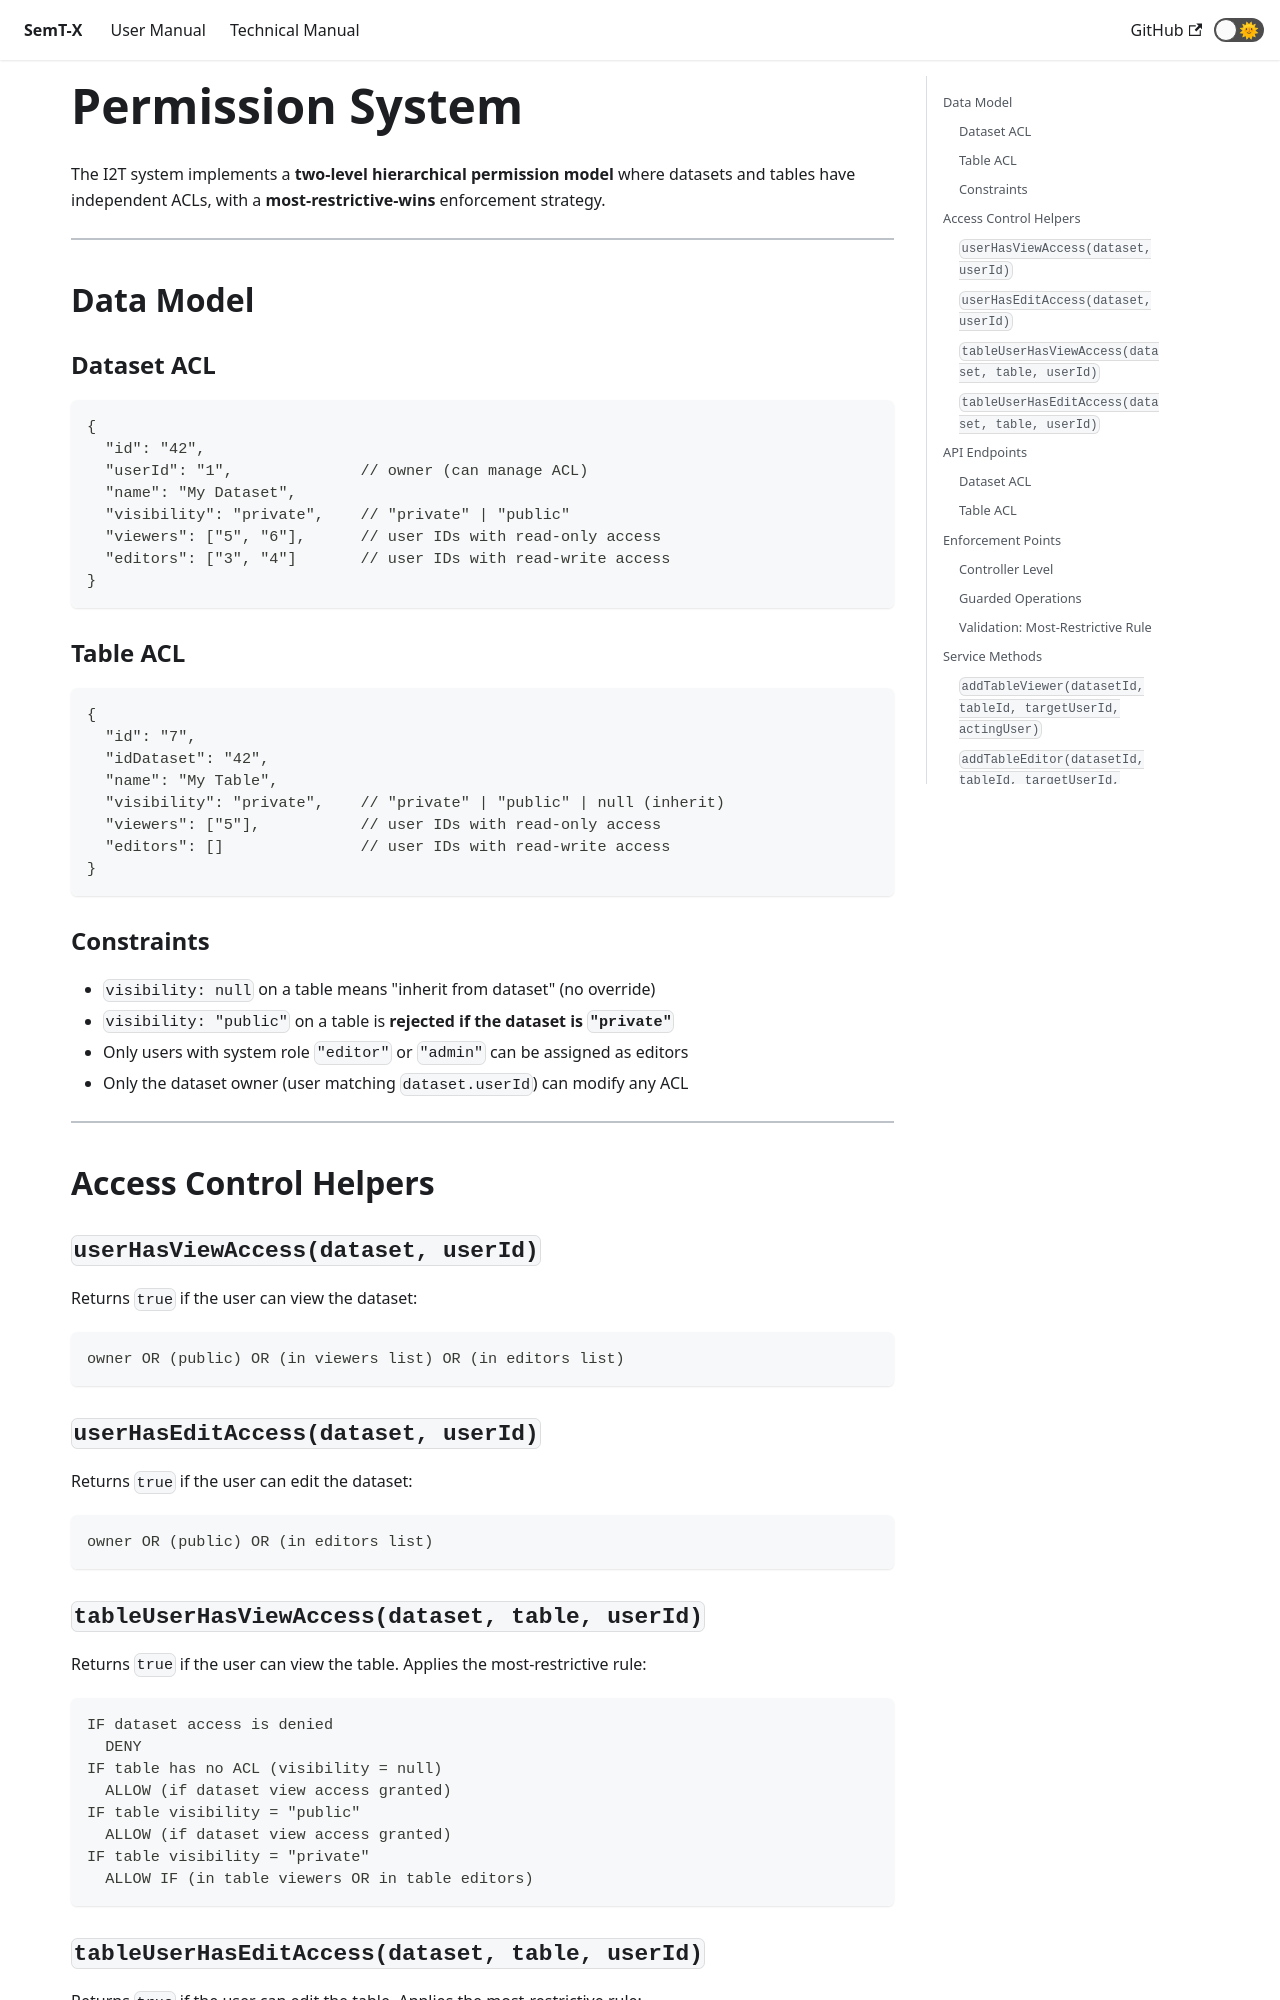

repository: I2Tunimib/I2T-docs · page: technical-manual/backend/permissions/index.html · generator: docusaurus

---
sidebar_position: 8
---

# Permission System

The I2T system implements a **two-level hierarchical permission model** where datasets and tables have independent ACLs, with a **most-restrictive-wins** enforcement strategy.

---

## Data Model

### Dataset ACL

```jsonc
{
  "id": "42",
  "userId": "1",              // owner (can manage ACL)
  "name": "My Dataset",
  "visibility": "private",    // "private" | "public"
  "viewers": ["5", "6"],      // user IDs with read-only access
  "editors": ["3", "4"]       // user IDs with read-write access
}
```

### Table ACL

```jsonc
{
  "id": "7",
  "idDataset": "42",
  "name": "My Table",
  "visibility": "private",    // "private" | "public" | null (inherit)
  "viewers": ["5"],           // user IDs with read-only access
  "editors": []               // user IDs with read-write access
}
```

### Constraints

- `visibility: null` on a table means "inherit from dataset" (no override)
- `visibility: "public"` on a table is **rejected if the dataset is `"private"`**
- Only users with system role `"editor"` or `"admin"` can be assigned as editors
- Only the dataset owner (user matching `dataset.userId`) can modify any ACL

---

## Access Control Helpers

### `userHasViewAccess(dataset, userId)`

Returns `true` if the user can view the dataset:

```
owner OR (public) OR (in viewers list) OR (in editors list)
```

### `userHasEditAccess(dataset, userId)`

Returns `true` if the user can edit the dataset:

```
owner OR (public) OR (in editors list)
```

### `tableUserHasViewAccess(dataset, table, userId)`

Returns `true` if the user can view the table. Applies the most-restrictive rule:

```
IF dataset access is denied
  DENY
IF table has no ACL (visibility = null)
  ALLOW (if dataset view access granted)
IF table visibility = "public"
  ALLOW (if dataset view access granted)
IF table visibility = "private"
  ALLOW IF (in table viewers OR in table editors)
```
